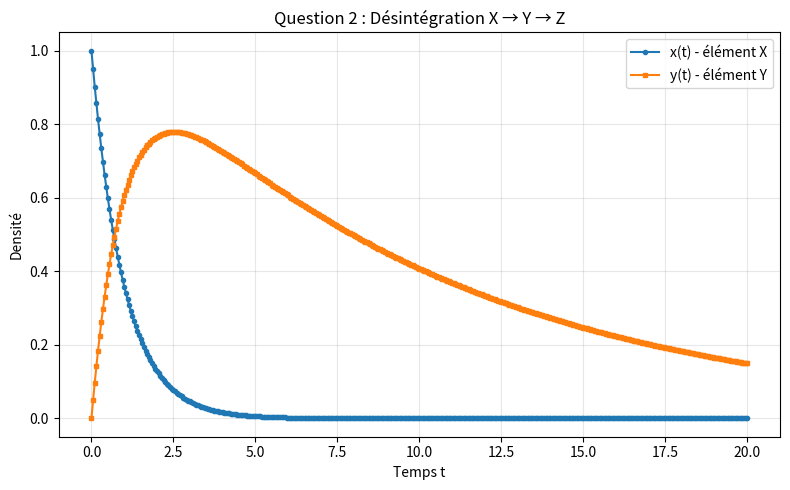

Python code for this plot: (Note: this script raises an exception after producing the figure.)
# -*- coding: utf-8 -*-
"""
Question 2 : Désintégration en chaîne X → Y → Z
Système d'EDO : dx/dt = -kx, dy/dt = kx - k2*y
"""
import numpy as np
import matplotlib.pyplot as plt

# ========== Paramètres ==========
k = 1.0
k2 = 0.1 * k
x0 = 1.0
y0 = 0.0
dt = 0.05
t_max = 20.0

# ========== Calcul numérique (Euler) ==========
temps = np.arange(0.0, t_max + dt, dt)
n_points = temps.size

x_values = np.empty(n_points)
y_values = np.empty(n_points)

x = x0
y = y0

for i in range(n_points):
    x_values[i] = x
    y_values[i] = y
    
    dx = -k * x
    dy = k * x - k2 * y
    
    x = x + dt * dx
    y = y + dt * dy

# ========== Graphe ==========
plt.figure(figsize=(8, 5))
plt.plot(temps, x_values, 'o-', label='x(t) - élément X', markersize=3)
plt.plot(temps, y_values, 's-', label='y(t) - élément Y', markersize=3)
plt.xlabel('Temps t')
plt.ylabel('Densité')
plt.title('Question 2 : Désintégration X → Y → Z')
plt.legend()
plt.grid(True, alpha=0.3)
plt.tight_layout()
plt.savefig('../figures/q02.pdf')
print("✓ Graphe q02.pdf sauvegardé")

plt.show()
